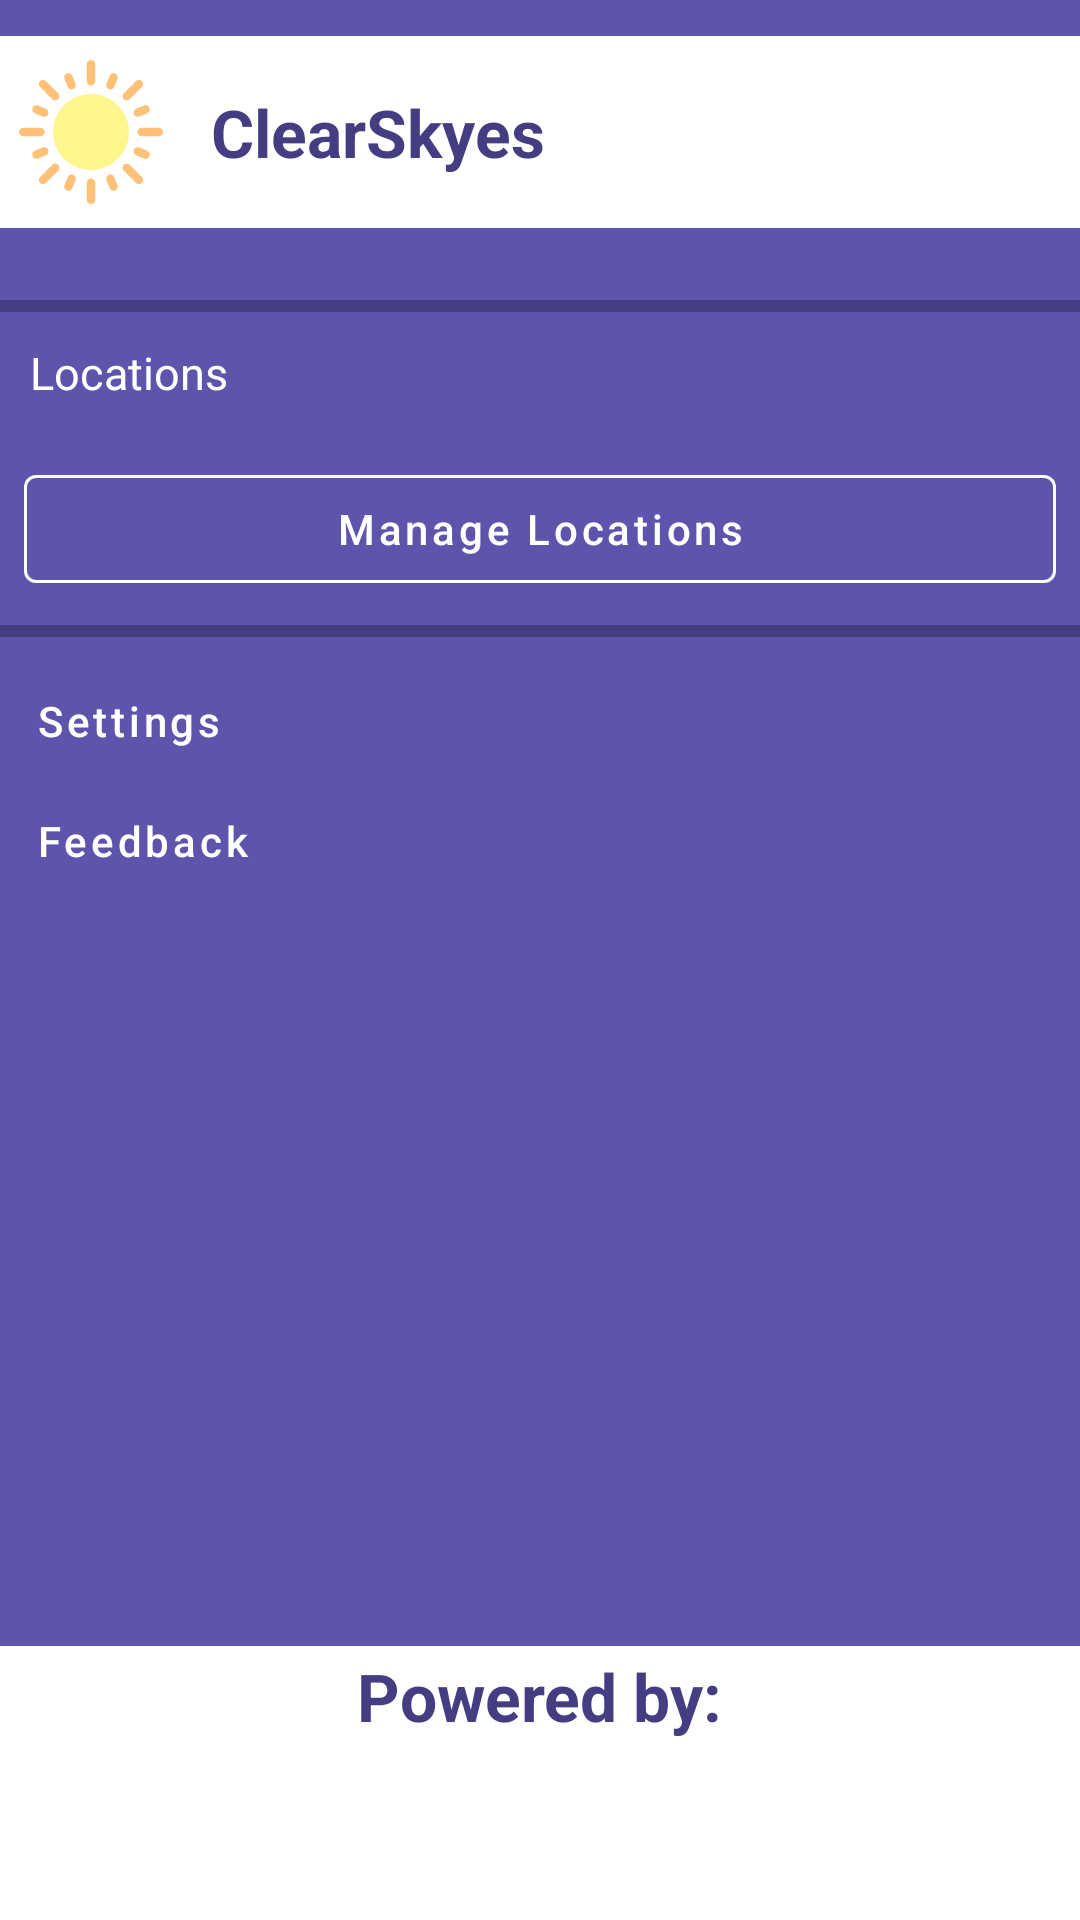

Here is an Android app screen rendered from its layout file. Give the layout XML and the strings, colors and styles it references.
<!-- AndroidManifest.xml: application theme Theme.ClearSkyes -->
<!-- res/layout/custom_navigation_view.xml -->
<?xml version="1.0" encoding="utf-8"?>
<com.google.android.material.navigation.NavigationView xmlns:android="http://schemas.android.com/apk/res/android"
    android:layout_width="wrap_content"
    android:layout_height="match_parent"
    xmlns:app="http://schemas.android.com/apk/res-auto"
    android:layout_gravity="start"
    android:background="@color/purple_light">

    <RelativeLayout
        android:layout_width="match_parent"
        android:layout_height="match_parent">
        <ScrollView
            android:layout_width="match_parent"
            android:layout_height="match_parent"
            android:scrollbars="vertical"
            android:scrollbarStyle="insideOverlay"
            android:fadeScrollbars="true"
            android:layout_above="@id/poweredby_view">
            <LinearLayout
                android:layout_width="match_parent"
                android:layout_height="wrap_content"
                android:orientation="vertical">
                <include
                    android:id="@+id/nav_header"
                    layout="@layout/nav_drawer_header"
                    android:layout_marginTop="@dimen/medium_gap"
                    android:layout_marginStart="@dimen/negative_smallest_gap"
                    android:layout_marginEnd="@dimen/negative_smallest_gap"
                    android:layout_height="wrap_content"
                    android:layout_width="match_parent"/>

                <View
                    android:layout_marginTop="@dimen/large_gap"
                    style="@style/NavigationViewDivider" />

                <TextView
                    android:layout_width="wrap_content"
                    android:layout_height="wrap_content"
                    style="@style/CustomTextView.SmallWhiteText"
                    android:text="@string/nav_locations"
                    android:layout_marginTop="@dimen/small_gap"
                    android:layout_marginStart="@dimen/small_gap"
                    android:layout_marginBottom="@dimen/small_gap"/>

                <com.google.android.material.button.MaterialButtonToggleGroup
                    android:id="@+id/locations_toggle_group"
                    android:layout_width="match_parent"
                    android:layout_height="wrap_content"
                    android:layout_marginStart="@dimen/medium_gap"
                    android:layout_marginEnd="@dimen/medium_gap"
                    android:orientation="vertical"
                    app:singleSelection="true"
                    app:selectionRequired="true" />

                <com.google.android.material.button.MaterialButton
                    android:id="@+id/manage_locations_button"
                    android:layout_width="match_parent"
                    android:layout_height="wrap_content"
                    android:layout_marginTop="@dimen/small_gap"
                    android:layout_marginStart="@dimen/small_gap"
                    android:layout_marginEnd="@dimen/small_gap"
                    app:rippleColor="@color/purple_dark"
                    android:textColor="@color/white"
                    app:strokeColor="@color/white"
                    style="?attr/materialButtonOutlinedStyle"
                    android:text="@string/manage_locations"
                    android:textAllCaps="false" />

                <View
                    android:layout_marginTop="@dimen/small_gap"
                    style="@style/NavigationViewDivider" />

                <com.google.android.material.button.MaterialButton
                    android:id="@+id/settings_button"
                    android:layout_marginStart="@dimen/small_gap"
                    android:layout_marginTop="@dimen/small_gap"
                    android:layout_marginEnd="@dimen/small_gap"
                    android:text="@string/settings"
                    style="@style/ClearSkyesNavItem"/>

                <com.google.android.material.button.MaterialButton
                    android:id="@+id/feedback_button"
                    android:layout_marginStart="@dimen/small_gap"
                    android:layout_marginEnd="@dimen/small_gap"
                    android:layout_marginBottom="@dimen/medium_gap"
                    android:text="@string/nav_feedback"
                    style="@style/ClearSkyesNavItem"/>

            </LinearLayout>
        </ScrollView>
        <include
            android:id="@+id/poweredby_view"
            android:layout_width="match_parent"
            android:layout_height="wrap_content"
            android:layout_marginTop="@dimen/small_gap"
            android:layout_marginStart="@dimen/negative_smallest_gap"
            android:layout_marginEnd="@dimen/negative_smallest_gap"
            android:layout_alignParentBottom="true"
            android:layout_alignParentStart="true"
            layout="@layout/nav_footer"
            android:layout_gravity="bottom|center" />
    </RelativeLayout>

</com.google.android.material.navigation.NavigationView>
<!-- res/layout/nav_drawer_header.xml (included above) -->
<?xml version="1.0" encoding="utf-8"?>
<LinearLayout xmlns:android="http://schemas.android.com/apk/res/android"
    xmlns:app="http://schemas.android.com/apk/res-auto"
    android:orientation="horizontal"
    android:layout_width="match_parent"
    android:background="@color/white"
    android:layout_height="wrap_content">

    <ImageView
        android:id="@+id/nav_header_image"
        android:layout_margin="@dimen/small_gap"
        android:layout_width="@dimen/weather_medium_icon"
        android:layout_height="@dimen/weather_medium_icon"
        app:srcCompat="@drawable/avd_sunny"/>
    <TextView
        style="@style/SecondaryColorText.Medium"
        android:layout_width="wrap_content"
        android:layout_height="wrap_content"
        android:layout_gravity="center"
        android:textStyle="bold"
        android:layout_margin="@dimen/small_gap"
        android:text="@string/app_name" />
</LinearLayout>
<!-- res/layout/nav_footer.xml (included above) -->
<?xml version="1.0" encoding="utf-8"?>
<LinearLayout xmlns:android="http://schemas.android.com/apk/res/android"
    xmlns:app="http://schemas.android.com/apk/res-auto"
    android:orientation="vertical"
    android:background="@color/white"
    android:layout_width="match_parent"
    android:layout_marginTop="@dimen/small_gap"
    android:layout_height="wrap_content">

    <TextView
        android:layout_width="wrap_content"
        android:layout_height="wrap_content"
        android:text="@string/powered"
        android:layout_margin="@dimen/smallest_gap"
        android:layout_gravity="center"
        style="@style/SecondaryColorText.Medium"
        android:textStyle="bold"/>

    <ImageView
        android:layout_gravity="center"
        android:id="@+id/credit_image"
        android:clickable="true"
        android:layout_width="wrap_content"
        android:scaleType="center"
        app:srcCompat="@drawable/weatherapi_logo"
        android:layout_height="50dp"
        android:layout_marginTop="@dimen/smaller_gap"
        android:layout_marginBottom="@dimen/smaller_gap"/>
</LinearLayout>
<!-- resources referenced by this layout -->
<resources>
  <color name="purple_dark">#453d81</color>
  <color name="purple_light">#5e54ac</color>
  <color name="white">#FFFFFFFF</color>
  <dimen name="large_gap">24dp</dimen>
  <dimen name="medium_gap">12dp</dimen>
  <dimen name="negative_smallest_gap">-2dp</dimen>
  <dimen name="small_gap">8dp</dimen>
  <dimen name="smaller_gap">4dp</dimen>
  <dimen name="smallest_gap">2dp</dimen>
  <dimen name="weather_medium_icon">48dp</dimen>
  <!-- drawable avd_sunny (drawable) -->
  <?xml version="1.0" encoding="utf-8"?>
  <animated-vector xmlns:android="http://schemas.android.com/apk/res/android"
      android:drawable="@drawable/ic_sunny">
      <target
          android:animation="@animator/sun_rays_rotate"
          android:name="rays" />
  </animated-vector>
  <string name="app_name">ClearSkyes</string>
  <string name="manage_locations">Manage Locations</string>
  <string name="nav_feedback">Feedback</string>
  <string name="nav_locations">Locations</string>
  <string name="powered">Powered by:</string>
  <string name="settings">Settings</string>
  <style name="ClearSkyesNavItem" parent="Widget.MaterialComponents.Button.UnelevatedButton">
          <item name="android:layout_width">match_parent</item>
          <item name="android:layout_height">@dimen/custom_nav_item_height</item>
          <item name="android:paddingStart">@dimen/smaller_gap</item>
          <item name="android:gravity">start|center</item>
          <item name="android:textColor">?attr/colorOnSecondary</item>
          <item name="android:textAllCaps">false</item>
          <item name="rippleColor">?attr/colorOnSecondary</item>
      </style>
  <style name="CustomTextView.SmallWhiteText">
          <item name="android:textAppearance">@style/OnSecondaryColorText.Small</item>
      </style>
  <style name="NavigationViewDivider">
          <item name="android:layout_width">match_parent</item>
          <item name="android:layout_height">@dimen/smaller_gap</item>
          <item name="android:background">?attr/colorSecondary</item>
          <item name="android:elevation">-25dp</item>
      </style>
  <style name="SecondaryColorText.Medium">
          <item name="android:textSize">@dimen/medium_font_size</item>
      </style>
  <style name="Theme.ClearSkyes" parent="Theme.MaterialComponents.DayNight.NoActionBar">
          <item name="colorPrimary">@color/purple_light</item>
          <item name="colorOnPrimary">@color/purple_dark</item>
  
          <item name="colorSecondary">@color/purple_dark</item>
          <item name="colorOnSecondary">@color/white</item>
  
          <item name="colorAccent">@color/purple_dark</item>
          <item name="android:textColorPrimary">@color/text_primary_color</item>
          <item name="android:textColorSecondary">@color/text_secondary_color</item>
          <item name="android:editTextColor">@color/black</item>
          <item name="android:textColorHint">@color/grey_like</item>
  
          <item name="android:windowContentTransitions">true</item>
      </style>
  <!-- drawable ic_sunny: vector/xml drawable (drawable, 6340 chars, omitted) -->
  <dimen name="custom_nav_item_height">40dp</dimen>
  <style name="OnSecondaryColorText.Small">
          <item name="android:textSize">@dimen/small_font_size</item>
      </style>
  <dimen name="medium_font_size">22sp</dimen>
  <color name="black">#FF000000</color>
  <color name="grey_like">#6C6777</color>
  <dimen name="small_font_size">15sp</dimen>
</resources>
